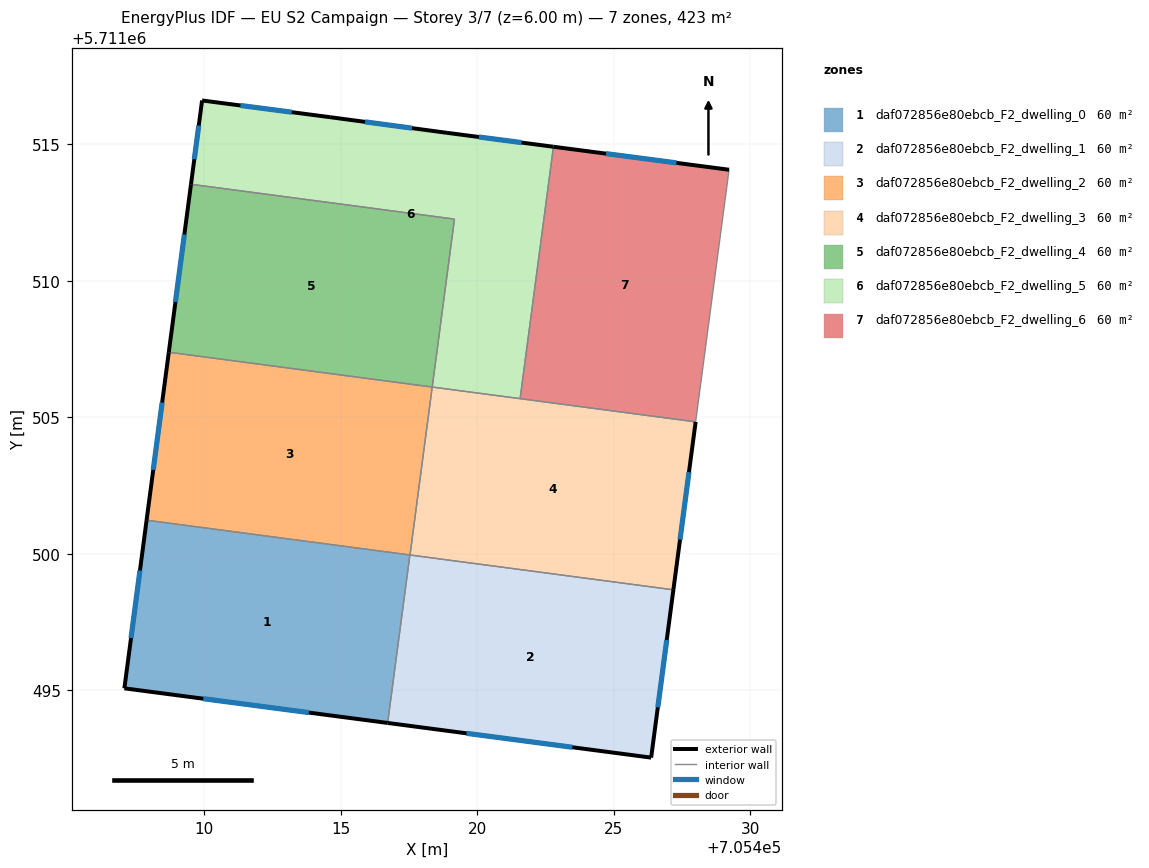
=== STOREY PLAN SPEC (per zone: floor XY polygon, exterior-wall plan segments, windows/doors) ===
zone 1: daf072856e80ebcb_F2_dwelling_0  (60.4 m²)
  floor: (705417.53, 5711499.96) (705416.71, 5711493.81) (705407.07, 5711495.08) (705407.89, 5711501.24)
  exterior wall: (705407.07, 5711495.08) – (705416.71, 5711493.81)  [9.7 m]
    window: (705409.96, 5711494.70) – (705413.83, 5711494.19)  [4.7 m²]
  exterior wall: (705407.89, 5711501.24) – (705407.07, 5711495.08)  [6.2 m]
    window: (705407.64, 5711499.39) – (705407.32, 5711496.92)  [3.0 m²]
  interior walls: 2
zone 2: daf072856e80ebcb_F2_dwelling_1  (60.4 m²)
  floor: (705427.18, 5711498.68) (705426.37, 5711492.54) (705416.71, 5711493.81) (705417.53, 5711499.96)
  exterior wall: (705416.71, 5711493.81) – (705426.37, 5711492.54)  [9.7 m]
    window: (705419.60, 5711493.43) – (705423.48, 5711492.92)  [4.7 m²]
  exterior wall: (705426.37, 5711492.54) – (705427.18, 5711498.68)  [6.2 m]
    window: (705426.61, 5711494.38) – (705426.94, 5711496.85)  [3.0 m²]
  interior walls: 2
zone 3: daf072856e80ebcb_F2_dwelling_2  (60.4 m²)
  floor: (705418.35, 5711506.11) (705417.53, 5711499.96) (705407.89, 5711501.24) (705408.70, 5711507.39)
  exterior wall: (705408.70, 5711507.39) – (705407.89, 5711501.24)  [6.2 m]
    window: (705408.46, 5711505.54) – (705408.13, 5711503.08)  [3.0 m²]
  interior walls: 3
zone 4: daf072856e80ebcb_F2_dwelling_3  (60.4 m²)
  floor: (705427.99, 5711504.84) (705427.18, 5711498.68) (705417.53, 5711499.96) (705418.35, 5711506.11)
  exterior wall: (705427.18, 5711498.68) – (705427.99, 5711504.84)  [6.2 m]
    window: (705427.42, 5711500.53) – (705427.75, 5711502.99)  [3.0 m²]
  interior walls: 4
zone 5: daf072856e80ebcb_F2_dwelling_4  (60.4 m²)
  floor: (705419.16, 5711512.26) (705418.35, 5711506.11) (705408.70, 5711507.39) (705409.51, 5711513.54)
  exterior wall: (705409.51, 5711513.54) – (705408.70, 5711507.39)  [6.2 m]
    window: (705409.27, 5711511.70) – (705408.94, 5711509.23)  [3.0 m²]
  interior walls: 3
zone 6: daf072856e80ebcb_F2_dwelling_5  (60.4 m²)
  floor: (705422.79, 5711514.91) (705421.57, 5711505.69) (705418.35, 5711506.11) (705419.16, 5711512.26) (705409.51, 5711513.54) (705409.92, 5711516.61) (705414.61, 5711516.00) (705418.89, 5711515.42)
  exterior wall: (705409.92, 5711516.61) – (705409.51, 5711513.54)  [3.1 m]
    window: (705409.80, 5711515.69) – (705409.63, 5711514.46)  [1.5 m²]
  exterior wall: (705414.61, 5711516.00) – (705409.92, 5711516.61)  [4.7 m]
    window: (705413.20, 5711516.18) – (705411.32, 5711516.42)  [2.3 m²]
  exterior wall: (705418.89, 5711515.42) – (705414.61, 5711516.00)  [4.3 m]
    window: (705417.61, 5711515.59) – (705415.89, 5711515.82)  [2.1 m²]
  exterior wall: (705422.79, 5711514.91) – (705418.89, 5711515.42)  [3.9 m]
    window: (705421.62, 5711515.06) – (705420.06, 5711515.27)  [1.9 m²]
  interior walls: 4
zone 7: daf072856e80ebcb_F2_dwelling_6  (60.4 m²)
  floor: (705429.22, 5711514.07) (705427.99, 5711504.84) (705421.57, 5711505.69) (705422.79, 5711514.91)
  exterior wall: (705429.22, 5711514.07) – (705422.79, 5711514.91)  [6.5 m]
    window: (705427.29, 5711514.32) – (705424.71, 5711514.66)  [3.1 m²]
  interior walls: 3

=== DERIVED (storey summary) ===
Building: EU S2 Campaign
Storey: 3 of 7  (floor level z = 6.00 m)
Storey gross floor area: 422.7 m²
Zones on this storey: 7
  - daf072856e80ebcb_F2_dwelling_0: floor 60.4 m²; exterior wall 15.9 m (47.8 m²); 2 window(s) 7.7 m²; WWR 16.1%
  - daf072856e80ebcb_F2_dwelling_1: floor 60.4 m²; exterior wall 15.9 m (47.8 m²); 2 window(s) 7.7 m²; WWR 16.1%
  - daf072856e80ebcb_F2_dwelling_2: floor 60.4 m²; exterior wall 6.2 m (18.6 m²); 1 window(s) 3.0 m²; WWR 16.1%
  - daf072856e80ebcb_F2_dwelling_3: floor 60.4 m²; exterior wall 6.2 m (18.6 m²); 1 window(s) 3.0 m²; WWR 16.1%
  - daf072856e80ebcb_F2_dwelling_4: floor 60.4 m²; exterior wall 6.2 m (18.6 m²); 1 window(s) 3.0 m²; WWR 16.1%
  - daf072856e80ebcb_F2_dwelling_5: floor 60.4 m²; exterior wall 16.1 m (48.2 m²); 4 window(s) 7.8 m²; WWR 16.1%
  - daf072856e80ebcb_F2_dwelling_6: floor 60.4 m²; exterior wall 6.5 m (19.5 m²); 1 window(s) 3.1 m²; WWR 16.1%
Zone adjacency (shared interzone walls):
  - daf072856e80ebcb_F2_dwelling_0 ↔ daf072856e80ebcb_F2_dwelling_1
  - daf072856e80ebcb_F2_dwelling_0 ↔ daf072856e80ebcb_F2_dwelling_2
  - daf072856e80ebcb_F2_dwelling_1 ↔ daf072856e80ebcb_F2_dwelling_3
  - daf072856e80ebcb_F2_dwelling_2 ↔ daf072856e80ebcb_F2_dwelling_3
  - daf072856e80ebcb_F2_dwelling_2 ↔ daf072856e80ebcb_F2_dwelling_4
  - daf072856e80ebcb_F2_dwelling_3 ↔ daf072856e80ebcb_F2_dwelling_5
  - daf072856e80ebcb_F2_dwelling_3 ↔ daf072856e80ebcb_F2_dwelling_6
  - daf072856e80ebcb_F2_dwelling_4 ↔ daf072856e80ebcb_F2_dwelling_5
  - daf072856e80ebcb_F2_dwelling_5 ↔ daf072856e80ebcb_F2_dwelling_6